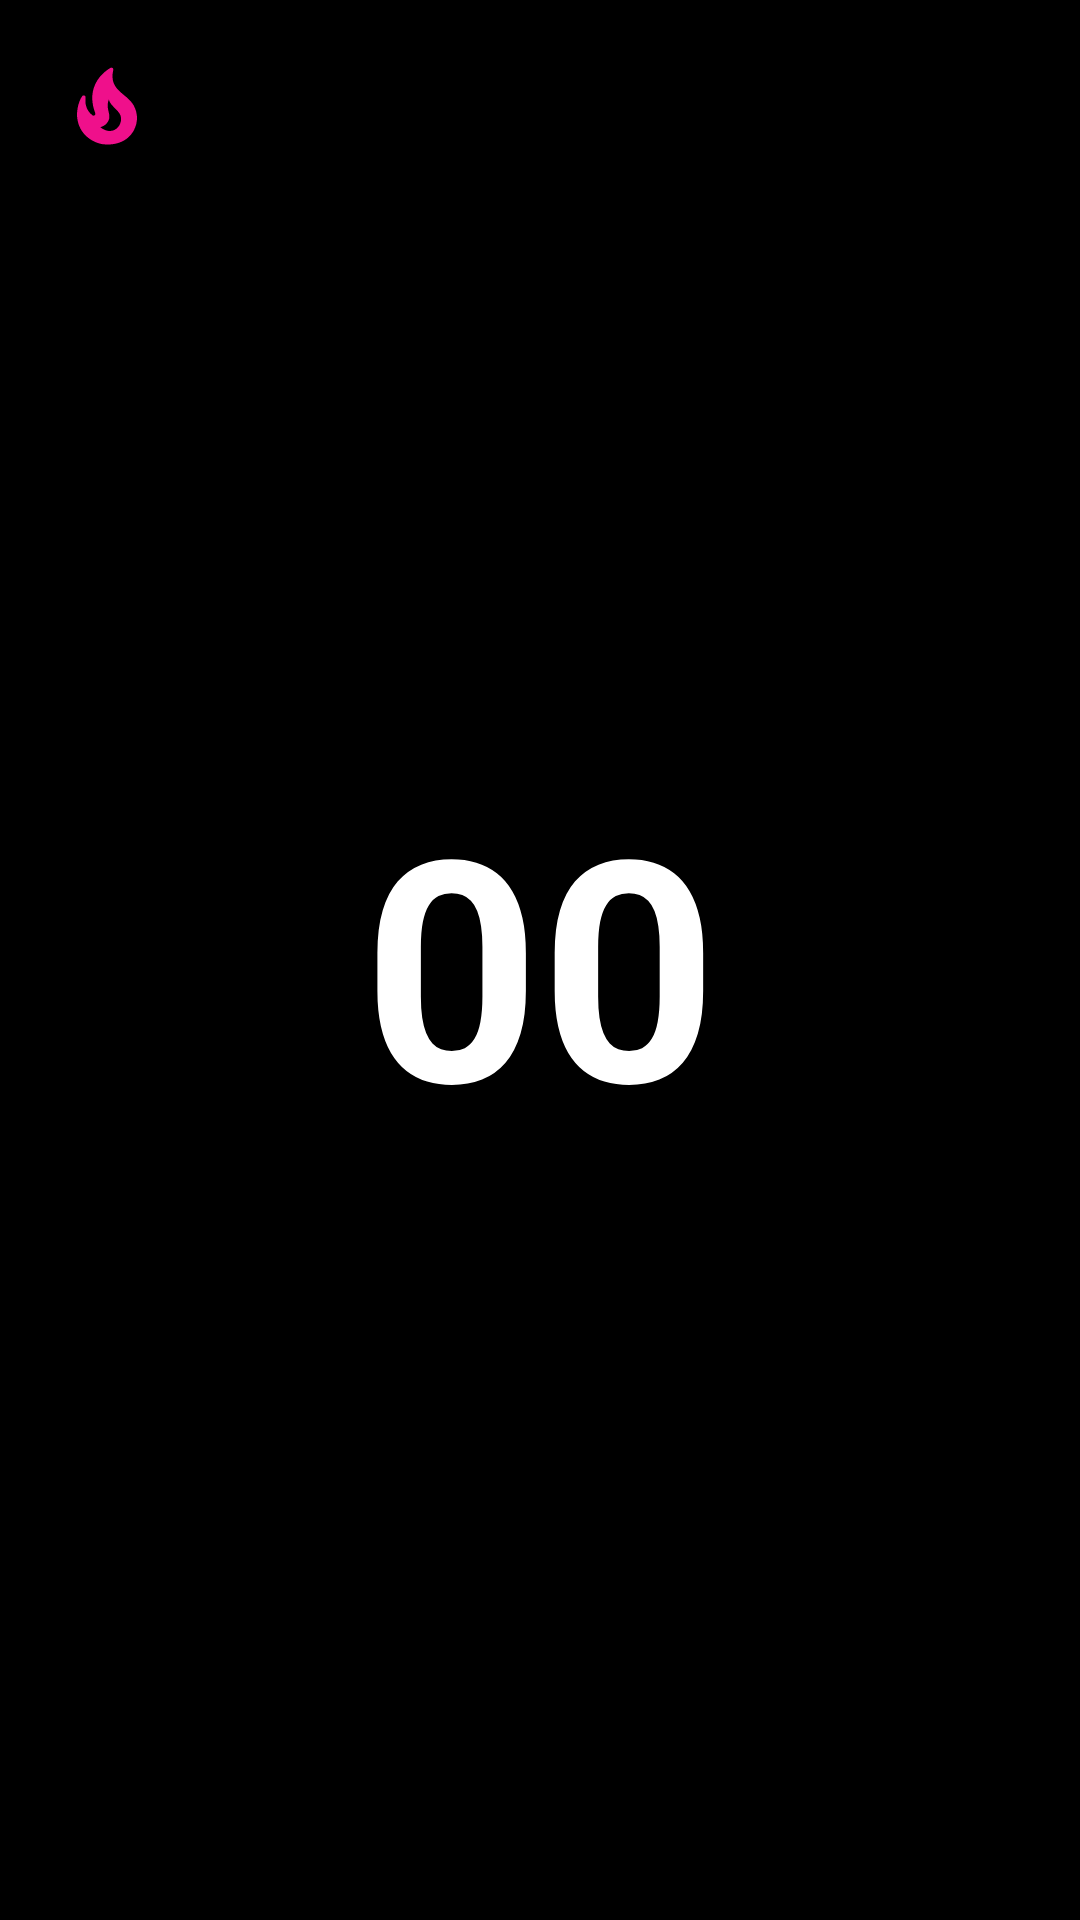

This screen was rendered from an Android layout file. Write that file and the resources it references.
<!-- AndroidManifest.xml: application theme Theme.OutOfService -->
<!-- res/layout/activity_main.xml -->
<?xml version="1.0" encoding="utf-8"?>
<androidx.constraintlayout.widget.ConstraintLayout xmlns:android="http://schemas.android.com/apk/res/android"
    xmlns:app="http://schemas.android.com/apk/res-auto"
    xmlns:tools="http://schemas.android.com/tools"
    android:layout_width="match_parent"
    android:layout_height="match_parent"
    android:background="@color/black"
    tools:context=".MainActivity">
    <ImageButton
        android:layout_width="30dp"
        android:layout_height="30dp"
        android:background="@color/black"
        android:src="@drawable/ic_baseline_local_fire_department_24"
        app:layout_constraintTop_toTopOf="parent"
        android:layout_marginTop="10pt"
        android:id="@+id/streak"
        android:onClick="openStreak"
        android:layout_marginLeft="10pt"
        android:scaleType="fitXY"
        app:layout_constraintLeft_toLeftOf="parent"
        ></ImageButton>
    <LinearLayout
        app:layout_constraintBottom_toBottomOf="parent"
        android:layout_width="match_parent"
        android:layout_height="wrap_content"
        android:padding="10pt"
        android:id="@+id/container"
        app:layout_constraintLeft_toLeftOf="parent"
        android:orientation="vertical"
        ></LinearLayout>
    <ImageButton
        android:layout_width="30dp"
        android:layout_height="30dp"
        android:background="@color/black"
        android:src="@drawable/ic_baseline_more_time_24"
        app:layout_constraintTop_toTopOf="parent"
        android:layout_marginTop="10pt"
        android:id="@+id/settings"
        android:onClick="openSettings"
        android:layout_marginRight="10pt"
        android:scaleType="fitXY"
        app:layout_constraintEnd_toEndOf="parent"></ImageButton>
    <TextView
        android:layout_width="wrap_content"
        android:layout_height="wrap_content"
        android:text="00"
        android:id="@+id/timesprint"
        android:textSize="50pt"
        android:textColor="@color/white"
        android:textStyle="bold"
        app:layout_constraintBottom_toBottomOf="parent"
        app:layout_constraintLeft_toLeftOf="parent"
        app:layout_constraintRight_toRightOf="parent"
        app:layout_constraintTop_toTopOf="parent" />

    <TextView
        android:layout_width="wrap_content"
        android:layout_height="wrap_content"
        android:text="Last Achievements"
        android:id="@+id/customtoast"
        android:visibility="invisible"
        app:layout_constraintBottom_toBottomOf="parent"
        app:layout_constraintEnd_toEndOf="parent"
        app:layout_constraintStart_toStartOf="parent"></TextView>

</androidx.constraintlayout.widget.ConstraintLayout>
<!-- resources referenced by this layout -->
<resources>
  <!-- drawable ic_baseline_local_fire_department_24 (drawable) -->
  <vector android:height="24dp" android:tint="#EF108B"
      android:viewportHeight="24" android:viewportWidth="24"
      android:width="24dp" xmlns:android="http://schemas.android.com/apk/res/android">
      <path android:fillColor="@android:color/white" android:pathData="M19.48,12.35c-1.57,-4.08 -7.16,-4.3 -5.81,-10.23c0.1,-0.44 -0.37,-0.78 -0.75,-0.55C9.29,3.71 6.68,8 8.87,13.62c0.18,0.46 -0.36,0.89 -0.75,0.59c-1.81,-1.37 -2,-3.34 -1.84,-4.75c0.06,-0.52 -0.62,-0.77 -0.91,-0.34C4.69,10.16 4,11.84 4,14.37c0.38,5.6 5.11,7.32 6.81,7.54c2.43,0.31 5.06,-0.14 6.95,-1.87C19.84,18.11 20.6,15.03 19.48,12.35zM10.2,17.38c1.44,-0.35 2.18,-1.39 2.38,-2.31c0.33,-1.43 -0.96,-2.83 -0.09,-5.09c0.33,1.87 3.27,3.04 3.27,5.08C15.84,17.59 13.1,19.76 10.2,17.38z"/>
  </vector>
  <style name="Theme.OutOfService" parent="Theme.AppCompat.NoActionBar">
          <item name="android:windowActionBar">false</item>
          <item name="android:windowNoTitle">true</item>
          
          <item name="colorPrimary">@color/purple_500</item>
          <item name="colorPrimaryVariant">@color/purple_700</item>
          <item name="colorOnPrimary">@color/white</item>
          
          <item name="colorSecondary">@color/teal_200</item>
          <item name="colorSecondaryVariant">@color/teal_700</item>
          <item name="colorOnSecondary">@color/black</item>
          
          <item name="android:statusBarColor" tools:targetApi="l">?attr/colorPrimaryVariant</item>
          
      </style>
  <!-- not gathered from this repository: default colours our renderer supplied (Android Studio template values) -->
  <color name="purple_500">#FF6200EE</color>
  <color name="purple_700">#FF3700B3</color>
  <color name="teal_200">#FF03DAC5</color>
  <color name="teal_700">#FF018786</color>
  <color name="black">#FF000000</color>
  <color name="white">#FFFFFFFF</color>
</resources>
